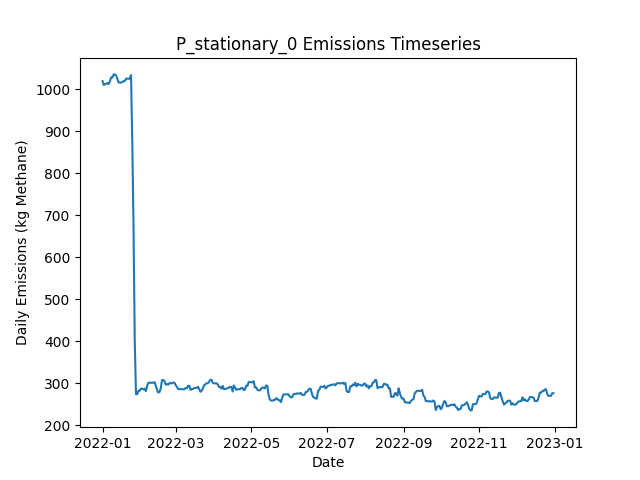

Values plotted in this chart, from the file beside it:
Date, Daily Emissions (Kg Methane), Daily Mitigable Emissions (Kg Methane), Daily Non-Mitigable Emissions (Kg Methan…, Daily Cost ($), Active Leaks, New Leaks, Leaks Repaired, Leaks Naturally Repaired, Leaks Tagged, Daily Repair Cost ($), Daily Natural Repair Cost ($), stationary Deployment Cost ($), stationary Sites flagged for Follow-Up, stationary Leaks tagged for repair, stationary Sites Visited, stationary Travel Time (Minutes), stationary Survey Time (Minutes), OGI_FU Deployment Cost ($), OGI_FU Sites flagged for Follow-Up, OGI_FU Leaks tagged for repair, OGI_FU Sites Visited, OGI_FU Travel Time (Minutes), OGI_FU Survey Time (Minutes)
2022-01-01, 1019, 773.4, 245.4, 6030, 387, 390, 0, 3, 0.00000, 0.00000, 600, 6030, 0, , 10, 0, 0, 0.00000, , 0, 0, 0, 0
2022-01-02, 1010, 773.6, 236, 30, 386, 1, 0, 0, 0.00000, 0.00000, 0.00000, 30, 0, , 10, 0, 0, 0.00000, , 0, 0, 0, 0
2022-01-03, 1012, 775.1, 236.7, 30, 388, 2, 0, 0, 0.00000, 0.00000, 0.00000, 30, 0, , 10, 0, 0, 0.00000, , 0, 0, 0, 0
2022-01-04, 1012, 775.4, 236.7, 30, 389, 2, 0, 1, 0.00000, 0.00000, 200, 30, 0, , 10, 0, 0, 0.00000, , 0, 0, 0, 0
2022-01-05, 1014, 778.3, 236.2, 30, 390, 2, 0, 0, 0.00000, 0.00000, 0.00000, 30, 0, , 10, 0, 0, 0.00000, , 0, 0, 0, 0
2022-01-06, 1012, 775.8, 236.2, 30, 390, 1, 0, 1, 0.00000, 0.00000, 200, 30, 0, , 10, 0, 0, 0.00000, , 0, 0, 0, 0
2022-01-07, 1019, 781, 238.2, 30, 393, 4, 0, 1, 0.00000, 0.00000, 200, 30, 0, , 10, 0, 0, 0.00000, , 0, 0, 0, 0
2022-01-08, 1028, 789.4, 238.2, 30, 396, 4, 0, 1, 0.00000, 0.00000, 200, 30, 0, , 10, 0, 0, 0.00000, , 0, 0, 0, 0
2022-01-09, 1028, 789.4, 238.2, 30, 396, 0, 0, 0, 0.00000, 0.00000, 0.00000, 30, 0, , 10, 0, 0, 0.00000, , 0, 0, 0, 0
2022-01-10, 1035, 796.6, 238.2, 1030, 398, 2, 0, 0, 58, 0.00000, 0.00000, 30, 10, , 10, 0, 0, 1000, , 58, 3, 120, 360
2022-01-11, 1035, 796.4, 238.2, 1030, 397, 0, 0, 1, 72, 0.00000, 200, 30, 0, , 10, 0, 0, 1000, , 72, 3, 120, 360
2022-01-12, 1032, 793.9, 238.2, 1030, 397, 1, 0, 1, 79, 0.00000, 200, 30, 0, , 10, 0, 0, 1000, , 79, 3, 120, 360
2022-01-13, 1024, 794.1, 229.9, 530, 397, 1, 0, 0, 38, 0.00000, 0.00000, 30, 0, , 10, 0, 0, 500, , 38, 1, 30, 120
2022-01-14, 1015, 793.7, 221.7, 30, 395, 0, 0, 1, 0.00000, 0.00000, 200, 30, 0, , 10, 0, 0, 0.00000, , 0, 0, 0, 0
2022-01-15, 1015, 793.7, 221.7, 30, 395, 0, 0, 0, 0.00000, 0.00000, 0.00000, 30, 0, , 10, 0, 0, 0.00000, , 0, 0, 0, 0
2022-01-16, 1015, 793.7, 221.7, 30, 395, 0, 0, 0, 0.00000, 0.00000, 0.00000, 30, 0, , 10, 0, 0, 0.00000, , 0, 0, 0, 0
2022-01-17, 1016, 794.8, 221.7, 30, 395, 1, 0, 1, 0.00000, 0.00000, 200, 30, 0, , 10, 0, 0, 0.00000, , 0, 0, 0, 0
2022-01-18, 1019, 797.5, 221.7, 30, 396, 1, 0, 0, 0.00000, 0.00000, 0.00000, 30, 0, , 10, 0, 0, 0.00000, , 0, 0, 0, 0
2022-01-19, 1019, 797.5, 221.7, 1030, 396, 0, 0, 0, 80, 0.00000, 0.00000, 30, 10, , 10, 0, 0, 1000, , 80, 3, 120, 360
2022-01-20, 1025, 803.1, 221.7, 1030, 399, 3, 0, 0, 80, 0.00000, 0.00000, 30, 0, , 10, 0, 0, 1000, , 80, 3, 120, 360
2022-01-21, 1025, 802.9, 221.7, 1030, 398, 0, 0, 1, 66, 0.00000, 200, 30, 0, , 10, 0, 0, 1000, , 66, 3, 120, 360
2022-01-22, 1025, 802.9, 221.7, 530, 398, 0, 0, 0, 25, 0.00000, 0.00000, 30, 0, , 10, 0, 0, 500, , 25, 1, 30, 120
2022-01-23, 1025, 802.9, 222.1, 30, 399, 1, 0, 0, 0.00000, 0.00000, 0.00000, 30, 0, , 10, 0, 0, 0.00000, , 0, 0, 0, 0
2022-01-24, 1033, 811.1, 222.1, 30, 400, 1, 0, 0, 0.00000, 0.00000, 0.00000, 30, 0, , 10, 0, 0, 0.00000, , 0, 0, 0, 0
2022-01-25, 873.5, 651.4, 222.1, 10230, 350, 1, 51, 0, 0.00000, 10200, 0.00000, 30, 0, , 10, 0, 0, 0.00000, , 0, 0, 0, 0
2022-01-26, 675, 452.9, 222.1, 12230, 290, 1, 61, 0, 0.00000, 12200, 0.00000, 30, 0, , 10, 0, 0, 0.00000, , 0, 0, 0, 0
2022-01-27, 398.9, 176.7, 222.1, 13830, 221, 0, 69, 0, 0.00000, 13800, 0.00000, 30, 0, , 10, 0, 0, 0.00000, , 0, 0, 0, 0
2022-01-28, 273.5, 51.62, 221.9, 7630, 186, 0, 33, 1, 13, 6600, 200, 30, 10, , 10, 0, 0, 1000, , 13, 3, 120, 360
2022-01-29, 273.7, 51.84, 221.9, 1030, 187, 1, 0, 0, 13, 0.00000, 0.00000, 30, 0, , 10, 0, 0, 1000, , 13, 3, 120, 360
2022-01-30, 282, 60.11, 221.9, 1030, 188, 1, 0, 0, 16, 0.00000, 0.00000, 30, 0, , 10, 0, 0, 1000, , 16, 3, 120, 360
2022-01-31, 282, 60.11, 221.9, 530, 188, 0, 0, 0, 7, 0.00000, 0.00000, 30, 0, , 10, 0, 0, 500, , 7, 1, 30, 120
2022-02-01, 286.7, 64.8, 221.9, 30, 190, 2, 0, 0, 0.00000, 0.00000, 0.00000, 30, 0, , 10, 0, 0, 0.00000, , 0, 0, 0, 0
2022-02-02, 286.7, 64.8, 221.9, 30, 190, 0, 0, 0, 0.00000, 0.00000, 0.00000, 30, 0, , 10, 0, 0, 0.00000, , 0, 0, 0, 0
2022-02-03, 284.9, 63.01, 221.9, 230, 188, 0, 1, 1, 0.00000, 200, 200, 30, 0, , 10, 0, 0, 0.00000, , 0, 0, 0, 0
2022-02-04, 286.9, 65.02, 221.9, 230, 190, 3, 1, 0, 0.00000, 200, 0.00000, 30, 0, , 10, 0, 0, 0.00000, , 0, 0, 0, 0
2022-02-05, 281.1, 59.21, 221.9, 430, 187, 0, 2, 1, 0.00000, 400, 200, 30, 0, , 10, 0, 0, 0.00000, , 0, 0, 0, 0
2022-02-06, 293.6, 63.46, 230.2, 1030, 190, 3, 0, 0, 18, 0.00000, 0.00000, 30, 10, , 10, 0, 0, 1000, , 18, 3, 120, 360
2022-02-07, 300.8, 70.61, 230.2, 1030, 192, 2, 0, 0, 16, 0.00000, 0.00000, 30, 0, , 10, 0, 0, 1000, , 16, 3, 120, 360
2022-02-08, 301, 70.83, 230.2, 1030, 193, 2, 0, 0, 12, 0.00000, 0.00000, 30, 0, , 10, 0, 0, 1000, , 12, 3, 120, 360
2022-02-09, 300.8, 70.61, 230.2, 530, 192, 0, 0, 1, 6, 0.00000, 200, 30, 0, , 10, 0, 0, 500, , 6, 1, 30, 120
2022-02-10, 301, 70.83, 230.2, 30, 193, 1, 0, 0, 0.00000, 0.00000, 0.00000, 30, 0, , 10, 0, 0, 0.00000, , 0, 0, 0, 0
2022-02-11, 301, 70.83, 230.2, 30, 193, 0, 0, 0, 0.00000, 0.00000, 0.00000, 30, 0, , 10, 0, 0, 0.00000, , 0, 0, 0, 0
2022-02-12, 302.1, 73.96, 228.2, 30, 194, 2, 0, 0, 0.00000, 0.00000, 0.00000, 30, 0, , 10, 0, 0, 0.00000, , 0, 0, 0, 0
2022-02-13, 293.9, 65.69, 228.2, 230, 193, 0, 1, 0, 0.00000, 200, 0.00000, 30, 0, , 10, 0, 0, 0.00000, , 0, 0, 0, 0
2022-02-14, 284, 55.86, 228.2, 430, 193, 2, 2, 0, 0.00000, 400, 0.00000, 30, 0, , 10, 0, 0, 0.00000, , 0, 0, 0, 0
2022-02-15, 277.6, 48.94, 228.6, 1230, 193, 2, 1, 1, 14, 200, 200, 30, 10, , 10, 0, 0, 1000, , 14, 3, 120, 360
2022-02-16, 278.7, 49.38, 229.3, 1030, 195, 2, 0, 0, 15, 0.00000, 0.00000, 30, 0, , 10, 0, 0, 1000, , 15, 3, 120, 360
2022-02-17, 287.6, 49.38, 238.2, 1030, 196, 1, 0, 0, 17, 0.00000, 0.00000, 30, 0, , 10, 0, 0, 1000, , 17, 3, 120, 360
2022-02-18, 307.3, 60.78, 246.5, 530, 200, 5, 0, 1, 5, 0.00000, 200, 30, 0, , 10, 0, 0, 500, , 5, 1, 30, 120
2022-02-19, 307.3, 60.78, 246.5, 30, 200, 0, 0, 0, 0.00000, 0.00000, 0.00000, 30, 0, , 10, 0, 0, 0.00000, , 0, 0, 0, 0
2022-02-20, 305.3, 60.78, 244.5, 30, 199, 0, 0, 0, 0.00000, 0.00000, 0.00000, 30, 0, , 10, 0, 0, 0.00000, , 0, 0, 0, 0
2022-02-21, 296.4, 52.06, 244.3, 630, 195, 0, 3, 0, 0.00000, 600, 0.00000, 30, 0, , 10, 0, 0, 0.00000, , 0, 0, 0, 0
2022-02-22, 297.9, 53.63, 244.3, 230, 195, 2, 1, 1, 0.00000, 200, 200, 30, 0, , 10, 0, 0, 0.00000, , 0, 0, 0, 0
2022-02-23, 296.4, 52.06, 244.3, 230, 194, 0, 1, 0, 0.00000, 200, 0.00000, 30, 0, , 10, 0, 0, 0.00000, , 0, 0, 0, 0
2022-02-24, 299.9, 47.37, 252.6, 1230, 193, 1, 1, 1, 14, 200, 200, 30, 10, , 10, 0, 0, 1000, , 14, 3, 120, 360
2022-02-25, 299.9, 47.37, 252.6, 1030, 193, 0, 0, 0, 12, 0.00000, 0.00000, 30, 0, , 10, 0, 0, 1000, , 12, 3, 120, 360
2022-02-26, 299.3, 47.37, 251.9, 1030, 192, 0, 0, 0, 18, 0.00000, 0.00000, 30, 0, , 10, 0, 0, 1000, , 18, 3, 120, 360
2022-02-27, 301.2, 47.37, 253.9, 530, 193, 1, 0, 0, 6, 0.00000, 0.00000, 30, 0, , 10, 0, 0, 500, , 6, 1, 30, 120
2022-02-28, 301.2, 47.37, 253.9, 30, 193, 0, 0, 0, 0.00000, 0.00000, 0.00000, 30, 0, , 10, 0, 0, 0.00000, , 0, 0, 0, 0
2022-03-01, 295.7, 52.06, 243.6, 30, 192, 2, 0, 1, 0.00000, 0.00000, 200, 30, 0, , 10, 0, 0, 0.00000, , 0, 0, 0, 0
... 305 more rows
